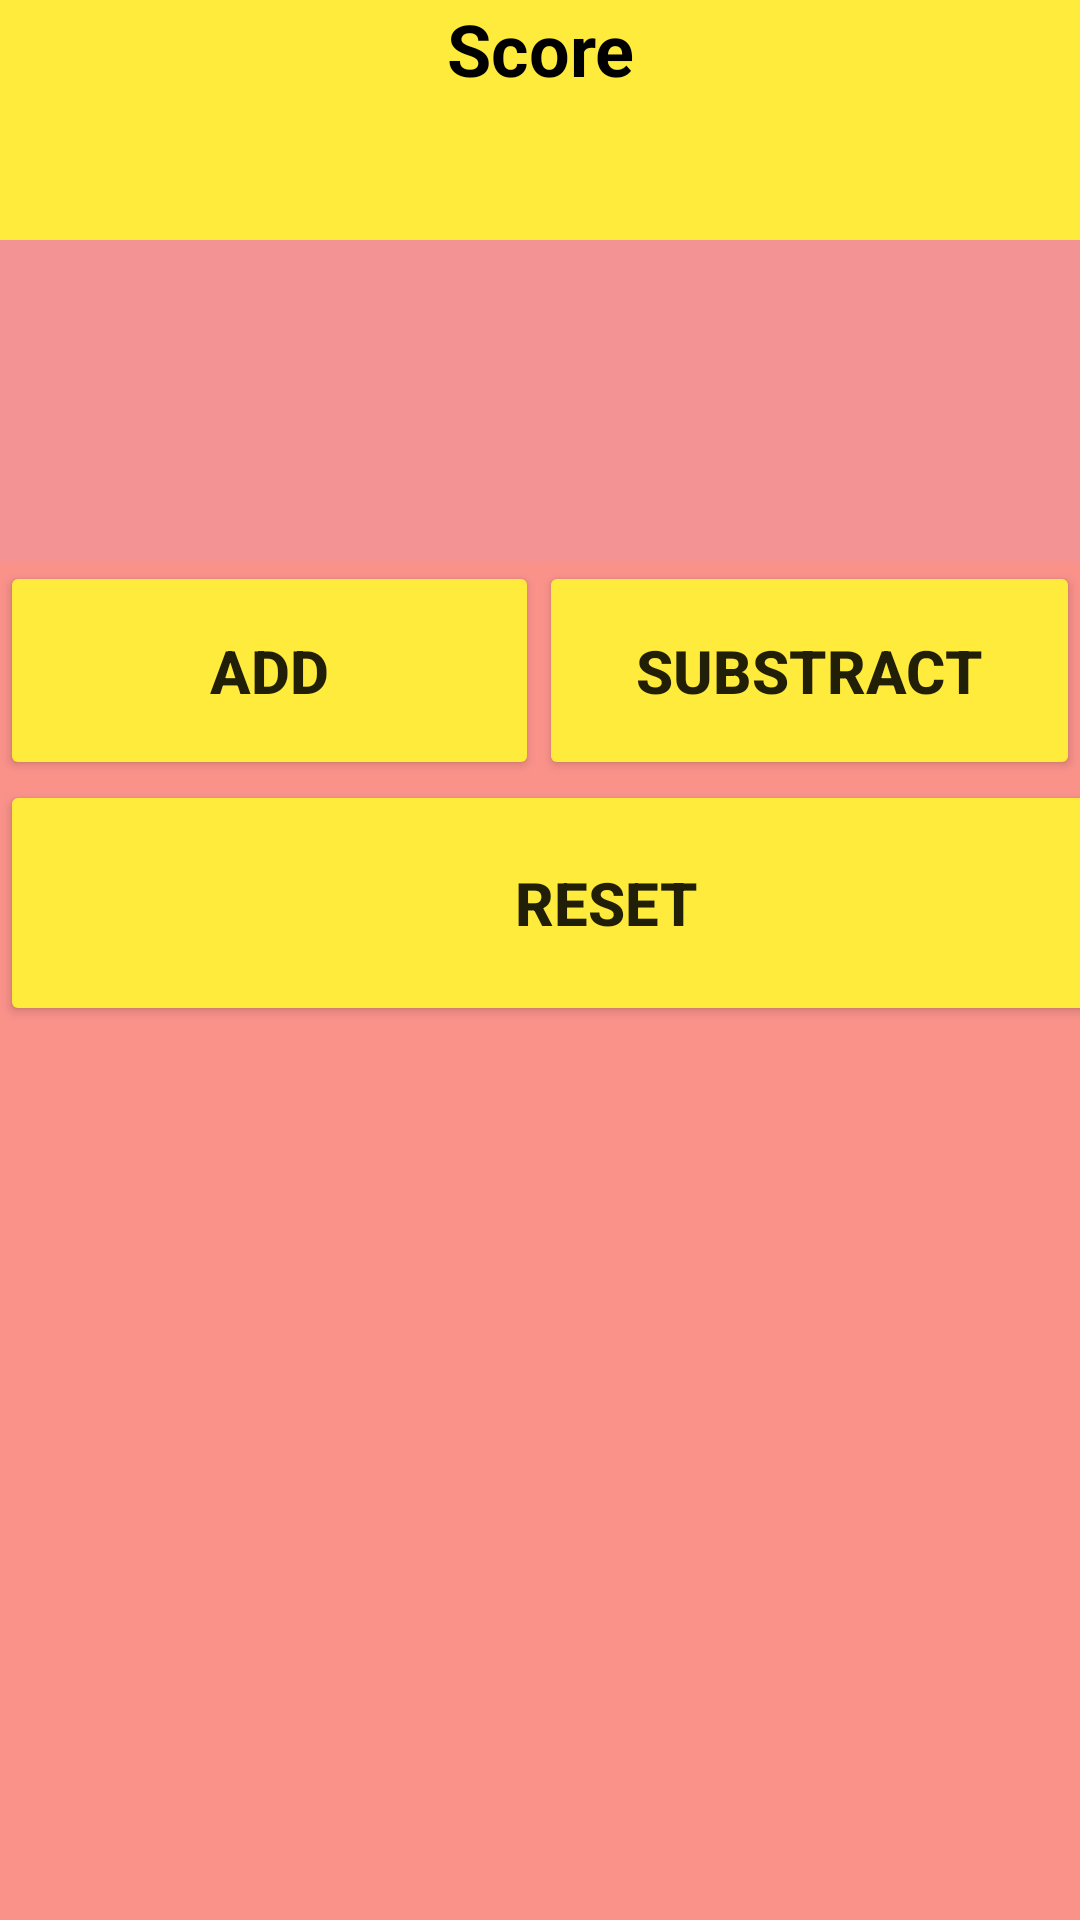

The Android layout XML behind this screen, and the referenced resources:
<!-- AndroidManifest.xml: application theme Theme.AssignmentCore1 -->
<!-- res/layout/layout3.xml -->
<?xml version="1.0" encoding="utf-8"?>
<LinearLayout xmlns:android="http://schemas.android.com/apk/res/android"
    xmlns:app="http://schemas.android.com/apk/res-auto"
    xmlns:tools="http://schemas.android.com/tools"
    android:layout_width="match_parent"
    android:layout_height="match_parent"
    android:background="#F3A4A4"
    android:backgroundTint="#FA928A">

    <LinearLayout
        android:layout_width="match_parent"
        android:layout_height="match_parent"
        android:orientation="vertical"
        tools:ignore="UselessParent">

        <LinearLayout
            android:layout_width="match_parent"
            android:layout_height="wrap_content"
            android:orientation="horizontal">

            <TextView
                android:id="@+id/ScoreView"
                android:layout_width="818dp"
                android:layout_height="80dp"
                android:layout_weight="1"
                android:background="#FFEB3B"
                android:text="@string/ScoreView"
                android:textAlignment="center"
                android:textColor="#000000"
                android:textSize="24sp"
                android:textStyle="bold"
                tools:ignore="InefficientWeight" />
        </LinearLayout>

        <LinearLayout
            android:layout_width="match_parent"
            android:layout_height="wrap_content"
            android:orientation="horizontal">

            <ImageView
                android:id="@+id/dicepic"
                android:layout_width="wrap_content"
                android:layout_height="107dp"
                android:layout_weight="1"
                android:background="#ED8989"
                android:backgroundTint="#F39393"
                android:src="@drawable/dice_6"
                tools:ignore="ContentDescription,InefficientWeight" />
        </LinearLayout>

        <LinearLayout
            android:layout_width="match_parent"
            android:layout_height="wrap_content"
            android:orientation="horizontal">

            <Button
                android:id="@+id/AddButton"
                android:layout_width="139dp"
                android:layout_height="match_parent"
                android:layout_weight="1"
                android:backgroundTint="#FFEB3B"
                android:text="@string/AddButton"
                android:textSize="20sp"
                android:textStyle="bold"
                tools:ignore="ButtonStyle,VisualLintButtonSize" />

            <Button
                android:id="@+id/SubsButton"
                android:layout_width="wrap_content"
                android:layout_height="73dp"
                android:layout_weight="1"
                android:backgroundTint="#FFEB3B"
                android:text="@string/SubsButton"
                android:textSize="20sp"
                android:textStyle="bold"
                tools:ignore="ButtonStyle,VisualLintButtonSize" />
        </LinearLayout>

        <LinearLayout
            android:layout_width="match_parent"
            android:layout_height="wrap_content"
            android:layout_weight="1"
            android:orientation="horizontal"
            tools:ignore="InefficientWeight">

            <Button
                android:id="@+id/RollButton"
                android:layout_width="wrap_content"
                android:layout_height="86dp"
                android:layout_weight="1"
                android:backgroundTint="#FFEB3B"
                android:text="@string/RollButton"
                android:textSize="20sp"
                android:textStyle="bold"
                tools:ignore="ButtonStyle,NestedWeights,VisualLintButtonSize" />

            <Button
                android:id="@+id/ResetButton"
                android:layout_width="537dp"
                android:layout_height="82dp"
                android:layout_weight="1"
                android:backgroundTint="#FFEB3B"
                android:text="@string/ResetButton"
                android:textSize="20sp"
                android:textStyle="bold"
                tools:ignore="ButtonStyle,VisualLintButtonSize" />
        </LinearLayout>
    </LinearLayout>
</LinearLayout>
<!-- resources referenced by this layout -->
<resources>
  <string name="AddButton">Add</string>
  <string name="ResetButton">Reset</string>
  <string name="RollButton">Roll</string>
  <string name="ScoreView">Score</string>
  <string name="SubsButton">Substract</string>
  <style name="Theme.AssignmentCore1" parent="android:Theme.Material.Light.NoActionBar" />
</resources>
